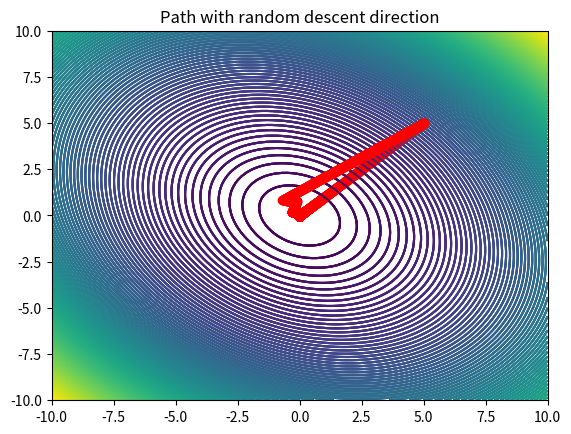

The matplotlib source for this figure:
import numpy as np
import matplotlib.pyplot as plt

######################################################################################################################
# First ORDER GRADEINT DESCENT METHOD :- CAN WORK WITH ANY TYPE OF FUNCTIONS
######################################################################################################################

# Create a 2D callable function representing x[0]^2 + 2*x[1]^2 + 0.5*x[0]*x[1]
def f(x):
    return x[0]**2 + x[1]**2 + 0.5*x[0]*x[1]

# Define gradient of f
def grad_f(x):
    return np.array([2*x[0] + 0.5*x[1], 2*x[1] + 0.5*x[0]])


# 1D backtracking line search method
alpha_cap = 1  # Must be positive
rho = 0.2  # Must lie in (0, 1)
c = 1e-4  # Must lie in (0, 1)
x = np.array([5, 5])
descent_direction = -grad_f(x)


def backtracking_line_search(f, x, descent_direction, rho, c, alpha_cap):
    alpha = alpha_cap
    while f(x + alpha*descent_direction) > f(x) + c*alpha*np.dot(grad_f(x), descent_direction):
        alpha = rho*alpha
    return alpha


# Define a function to evaluate whether a given descent direction is a valid descent direction
def is_descent_direction(f, x, descent_direction):
    return np.dot(grad_f(x), descent_direction) < 0


# Perform Gradient Descent :-

def gradient_descent(f, x_0, grad_f, max_iter, tol = 1e-6):
    x = x_0
    path = [x]
    for i in range(max_iter):
        if np.linalg.norm(grad_f(x)) < tol:
            break
        descent_direction = -grad_f(x)
        alpha = backtracking_line_search(f, x, descent_direction, rho, c, alpha_cap)
        x = x + alpha*descent_direction
        # Save the path of descent :-
        path.append(x)

    return x, f(x), i, path

# Plot the path of descent :-
(x, f_x, i, path) = gradient_descent(f, np.array([5, 5]), grad_f, 1000, 1e-6)

X = np.linspace(-10, 10, 100)
Y = np.linspace(-10, 10, 100)
X, Y = np.meshgrid(X, Y)

# Look at what is happening below, f was taking a 2D input, now what is it doing ?
Z = f(np.array([X, Y]))

path = np.array(path)
plt.contour(X, Y, Z, levels = 100)
plt.plot(path[:, 0], path[:, 1], 'r-o')
plt.title(f'Path with alpha = {alpha_cap}, rho = {rho}, c = {c}')
plt.show()
plt.savefig(f'path_with_alpha_{alpha_cap}_rho_{rho}_c_{c}.png')
# If you see, the path is very back and forth, why was this the case ?
# Because of the step size, we took alpha_cap and rho = 1, 0.5
print(f"Number of iterations taken with backtracking line search: {i}") # Became 13
print(f"Value of f at the minimum: {f_x}")
print(f"Value of x at the minimum: {x}")

# Lets put alpha_cap = 1, rho = 0.7
# i = 59 !!!!!

# Lets put alpha_cap = 1, rho = 0.9
# i = 86

# Lets put alpha_cap = 1, rho = 0.25
#


######################################################################################################################
# Do gradient descent, with a fixed step size, and see how it performs.
######################################################################################################################


def gradient_descent_fixed_step_size(f, x_0, grad_f, max_iter, step_size, tol = 1e-6):
    x = x_0
    path = [x]
    for i in range(max_iter):
        if np.linalg.norm(grad_f(x)) < tol:
            break
        x = x - step_size*grad_f(x)
        path.append(x)
    return x, f(x), i, path

x, f_x, i, path = gradient_descent_fixed_step_size(f, np.array([5, 5]), grad_f, 1000, 0.01)

X = np.linspace(-10, 10, 100)
Y = np.linspace(-10, 10, 100)
X, Y = np.meshgrid(X, Y)

# Look at what is happening below, f was taking a 2D input, now what is it doing ?
Z = f(np.array([X, Y]))

path = np.array(path)
plt.contour(X, Y, Z, levels = 100)
plt.plot(path[:, 0], path[:, 1], 'r-o')
plt.title(f'Path with fixed step size')
plt.show()
plt.savefig(f'path_with_fixed_step_size_with_alpha_{alpha_cap}_rho_{rho}_c_{c}.png')

print(f"Number of iterations taken with out backtracking line search: {i}")
print(f"Value of f at the minimum: {f_x}")
print(f"Value of x at the minimum: {x}")


# Took 660 iterations!!!!
# So we were doing really good with backtracing line search

######################################################################################################################
# Take descent direction to be alternating between -x[0] and -x[1] depending on the iteration number and see how it performs.
######################################################################################################################
def descent_direction_alternating(x, i):
    return -x[0] if i % 2 == 0 else -x[1]

def gradient_descent_alternating(f, x_0, grad_f, max_iter,step_size, tol = 1e-6):
    x = x_0
    path = [x]
    for i in range(max_iter):
        if np.linalg.norm(grad_f(x)) < tol:
            break
        descent_direction = descent_direction_alternating(x, i)
        x = x + step_size*descent_direction
        path.append(x)
    return x, f(x), i, path

x, f_x, i, path = gradient_descent_alternating(f, np.array([5, 5]), grad_f, 1000, 0.01)

X = np.linspace(-10, 10, 100)
Y = np.linspace(-10, 10, 100)
X, Y = np.meshgrid(X, Y)
Z = f(np.array([X, Y]))
# Plot the path of descent :-
path = np.array(path)
plt.contour(X, Y, Z, levels = 100)
plt.plot(path[:, 0], path[:, 1], 'r-o')
plt.title(f'Path with alternating descent direction')
plt.show()
plt.savefig(f'path_alternating_direction_with_alpha_{alpha_cap}_rho_{rho}_c_{c}.png')

print(f"Number of iterations taken with alternating descent direction: {i}")
print(f"Value of f at the minimum: {f_x}")
print(f"Value of x at the minimum: {x}")


######################################################################################################################
# Take descent direction to be random and keep checking if it is valid in each iteration
# If valid, descent in that direction.
# If not , then generate a new random direction.
######################################################################################################################
def descent_direction_random(x_0, i):
    return np.random.randn(2)

def gradient_descent_random(f, x_0, grad_f, max_iter,step_size, tol = 1e-6):
    descent_direction = descent_direction_random(x_0, 0)
    x = x_0
    path = [x]
    for i in range(max_iter):
        if np.linalg.norm(grad_f(x)) < tol:
            break
        while is_descent_direction(f, x, descent_direction) == False:
            descent_direction = descent_direction_random(x, i)
        x = x + step_size*descent_direction
        path.append(x)
    return x, f(x), i, path

x, f_x, i, path = gradient_descent_random(f, np.array([5, 5]), grad_f, 10000, 0.01)

X = np.linspace(-10, 10, 100)
Y = np.linspace(-10, 10, 100)
X, Y = np.meshgrid(X, Y)
Z = f(np.array([X, Y]))
# Plot the path of descent :-
path = np.array(path)
plt.contour(X, Y, Z, levels = 100)
plt.plot(path[:, 0], path[:, 1], 'r-o')
plt.title(f'Path with random descent direction')
plt.show()
plt.savefig(f'path_random_direction_with_alpha_{alpha_cap}_rho_{rho}_c_{c}.png')

print(f"Number of iterations taken with random descent direction: {i}")
print(f"Value of f at the minimum: {f_x}")
print(f"Value of x at the minimum: {x}")


######################################################################################################################

# TAKE HOME MESSAGE :-
# Gradient descent will always converge as long as descent direction is valid.


######################################################################################################################
# Varients of Gradient Descent FIRST ORDER METHODS 
######################################################################################################################



